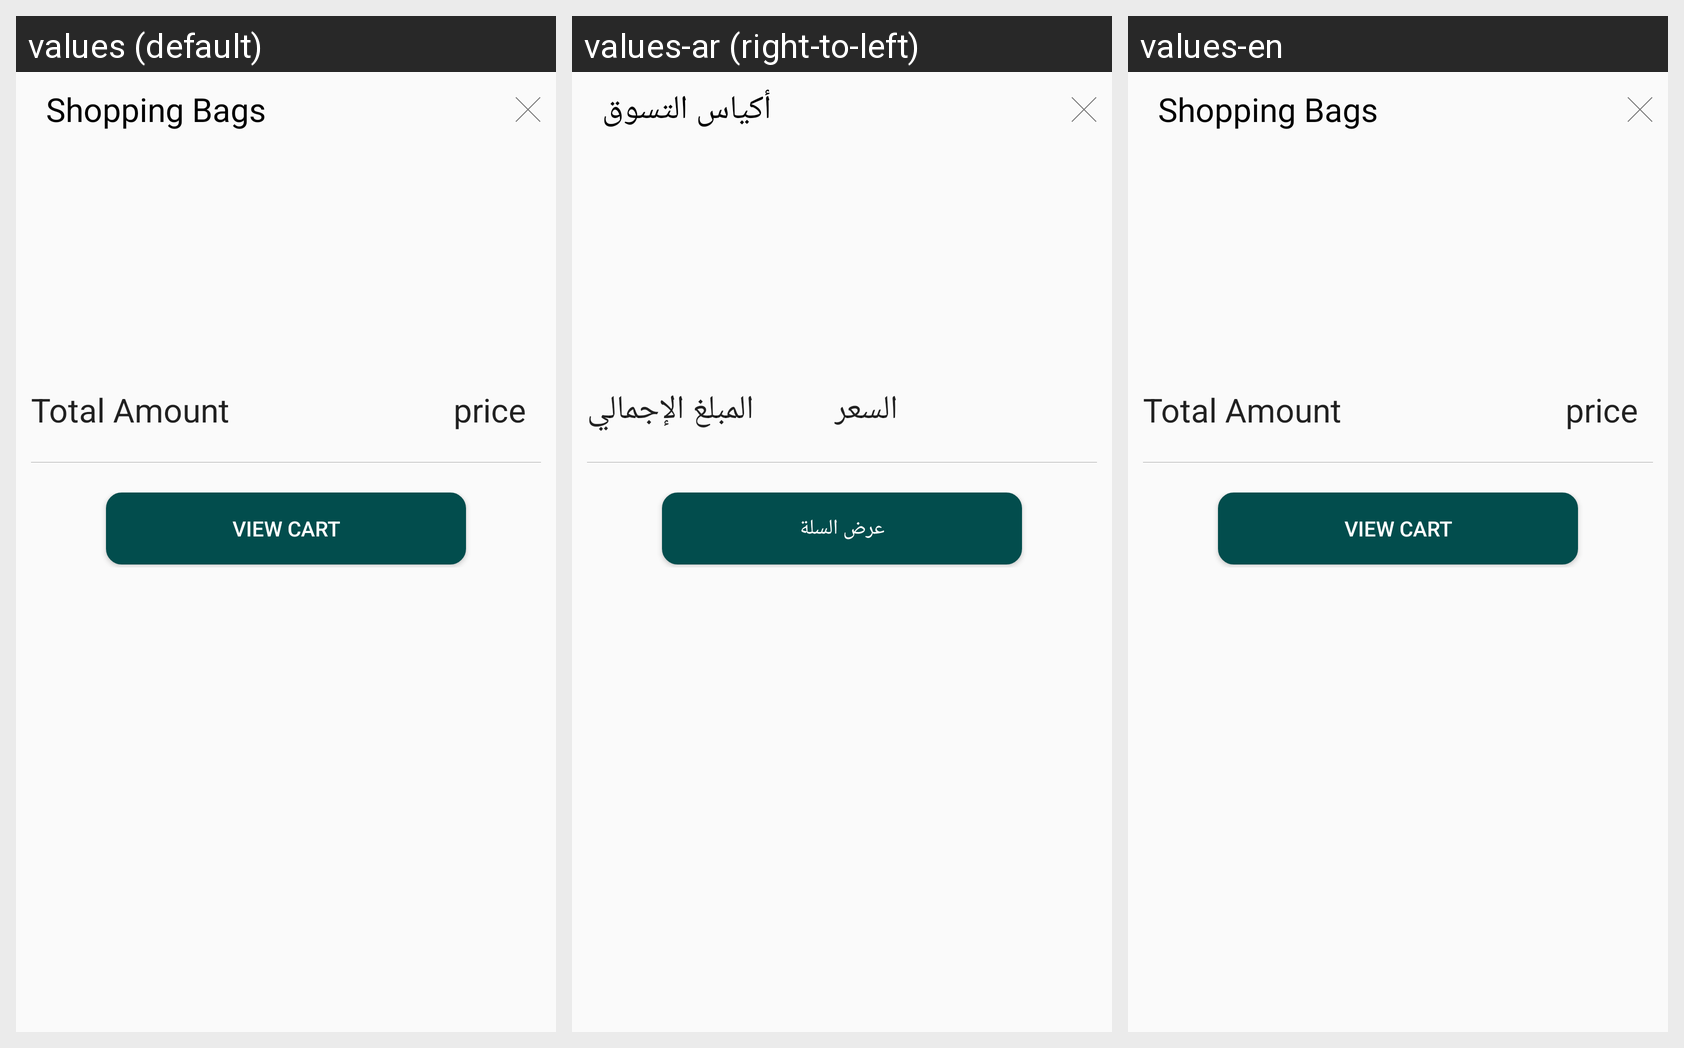

Translations of the strings shown on this Android screen, per locale in the grid:
Android screen res/layout/layout_cart_dialog.xml rendered under 3 locales, left to right: values (default), values-ar (right-to-left), values-en. Device: Nexus 5 (rendered at 1080×1920; each locale shown at half size, 540×960, under a caption strip naming it); theme AppTheme.
Strings drawn on this screen, with the default value and each locale's value (text and hints the layout hard-codes, and strings that could not be matched under every locale, appear in the picture but are not listed):

shopping_bags
  values: Shopping Bags
  values-ar: أكياس التسوق
  values-en: Shopping Bags  [not translated; the default value is used]

total_amount
  values: Total Amount
  values-ar: المبلغ الإجمالي
  values-en: Total Amount  [not translated; the default value is used]

price
  values: price
  values-ar: السعر
  values-en: price

view_cart
  values: View Cart
  values-ar: عرض السلة
  values-en: View Cart  [not translated; the default value is used]
